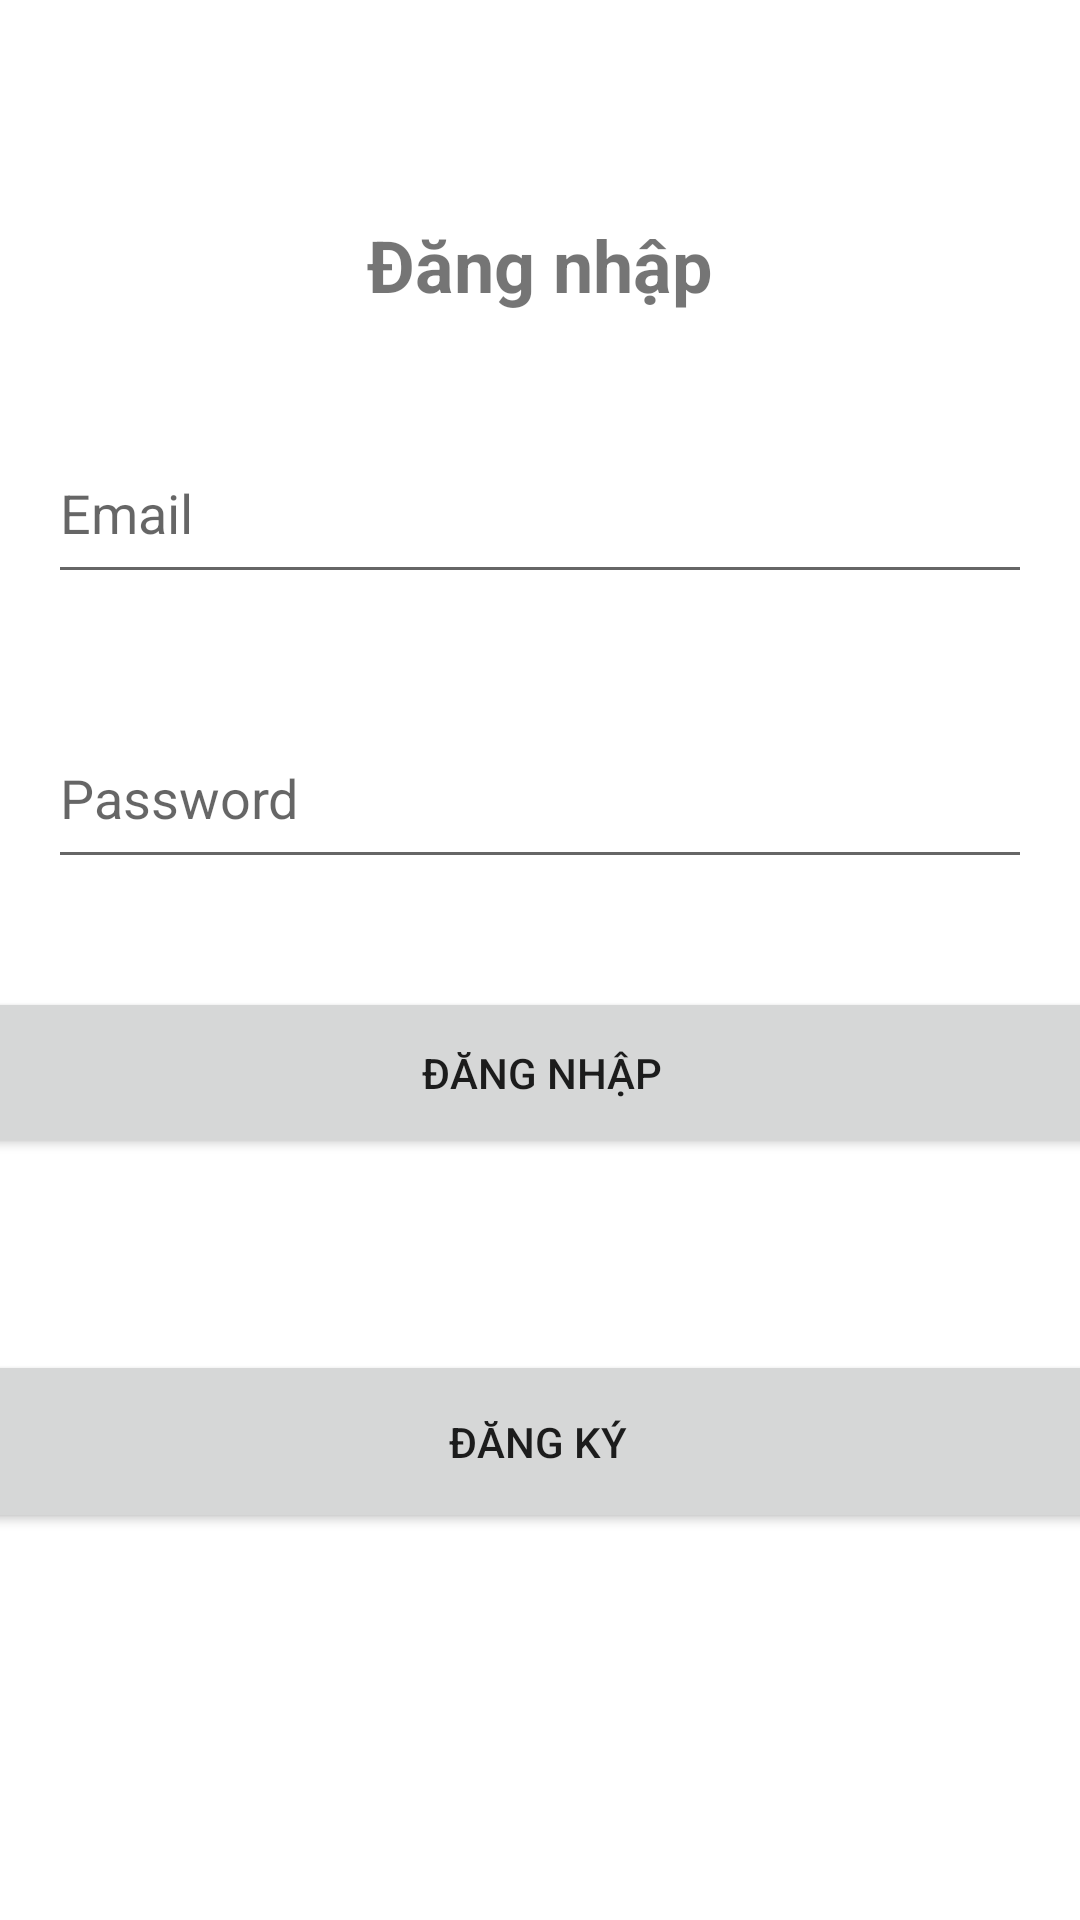

Write the Android layout XML for this screen, with the resource values it uses.
<!-- AndroidManifest.xml: application theme Theme.OnKtrTH -->
<!-- res/layout/activity_main.xml -->
<?xml version="1.0" encoding="utf-8"?>
<androidx.constraintlayout.widget.ConstraintLayout xmlns:android="http://schemas.android.com/apk/res/android"
    xmlns:app="http://schemas.android.com/apk/res-auto"
    xmlns:tools="http://schemas.android.com/tools"
    android:layout_width="match_parent"
    android:layout_height="match_parent"
    tools:context=".activity.MainActivity">

    <EditText
        android:id="@+id/txtPasswrod"
        android:layout_width="0dp"
        android:layout_height="57dp"
        android:layout_marginTop="38dp"
        android:ems="10"
        android:hint="Password"
        android:inputType="textPassword"
        app:layout_constraintEnd_toEndOf="@+id/txtEmail"
        app:layout_constraintStart_toStartOf="@+id/txtEmail"
        app:layout_constraintTop_toBottomOf="@+id/txtEmail" />

    <TextView
        android:id="@+id/textView"
        android:layout_width="0dp"
        android:layout_height="52dp"
        android:layout_marginTop="72dp"
        android:text="Đăng nhập"
        android:textAlignment="center"
        android:textSize="24sp"
        android:textStyle="bold"
        app:layout_constraintEnd_toEndOf="parent"
        app:layout_constraintStart_toStartOf="parent"
        app:layout_constraintTop_toTopOf="parent" />

    <EditText
        android:id="@+id/txtEmail"
        android:layout_width="0dp"
        android:layout_height="57dp"
        android:layout_marginStart="16dp"
        android:layout_marginTop="17dp"
        android:layout_marginEnd="16dp"
        android:ems="10"
        android:hint="Email"
        android:inputType="textPersonName"
        app:layout_constraintEnd_toEndOf="parent"
        app:layout_constraintStart_toStartOf="parent"
        app:layout_constraintTop_toBottomOf="@+id/textView" />

    <Button
        android:id="@+id/btnLogin"
        android:layout_width="378dp"
        android:layout_height="57dp"
        android:layout_marginTop="36dp"
        android:text="Đăng nhập"
        app:layout_constraintEnd_toEndOf="@+id/txtPasswrod"
        app:layout_constraintStart_toStartOf="@+id/txtPasswrod"
        app:layout_constraintTop_toBottomOf="@+id/txtPasswrod" />

    <Button
        android:id="@+id/btnDangKy"
        android:layout_width="381dp"
        android:layout_height="61dp"
        android:layout_marginTop="64dp"
        android:text="Đăng ký"
        app:layout_constraintEnd_toEndOf="parent"
        app:layout_constraintHorizontal_bias="0.566"
        app:layout_constraintStart_toStartOf="parent"
        app:layout_constraintTop_toBottomOf="@+id/btnLogin" />

</androidx.constraintlayout.widget.ConstraintLayout>
<!-- resources referenced by this layout -->
<resources>
  <style name="Theme.OnKtrTH" parent="Theme.MaterialComponents.DayNight.DarkActionBar">
          
          <item name="colorPrimary">@color/purple_500</item>
          <item name="colorPrimaryVariant">@color/purple_700</item>
          <item name="colorOnPrimary">@color/white</item>
          
          <item name="colorSecondary">@color/teal_200</item>
          <item name="colorSecondaryVariant">@color/teal_700</item>
          <item name="colorOnSecondary">@color/black</item>
          
          <item name="android:statusBarColor" tools:targetApi="l">?attr/colorPrimaryVariant</item>
          
      </style>
  <!-- not gathered from this repository: default colours our renderer supplied (Android Studio template values) -->
  <color name="purple_500">#FF6200EE</color>
  <color name="purple_700">#FF3700B3</color>
  <color name="teal_200">#FF03DAC5</color>
  <color name="teal_700">#FF018786</color>
  <color name="black">#FF000000</color>
  <color name="white">#FFFFFFFF</color>
</resources>
